15-way image classification set "p3cls" from GitHub (dage13024-bit/playjigsaw-part3); label vocabulary: airplane, backpack, bicycle, car, cat, chair, cup, desktop, dog, elephant, nailong, penguin, suitcase, tafei, umbrella.

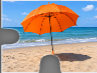
Label: umbrella

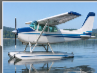
Label: airplane

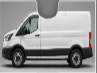
Label: car

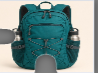
Label: backpack

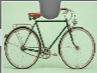
Label: penguin

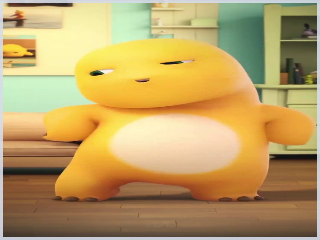
Label: nailong
